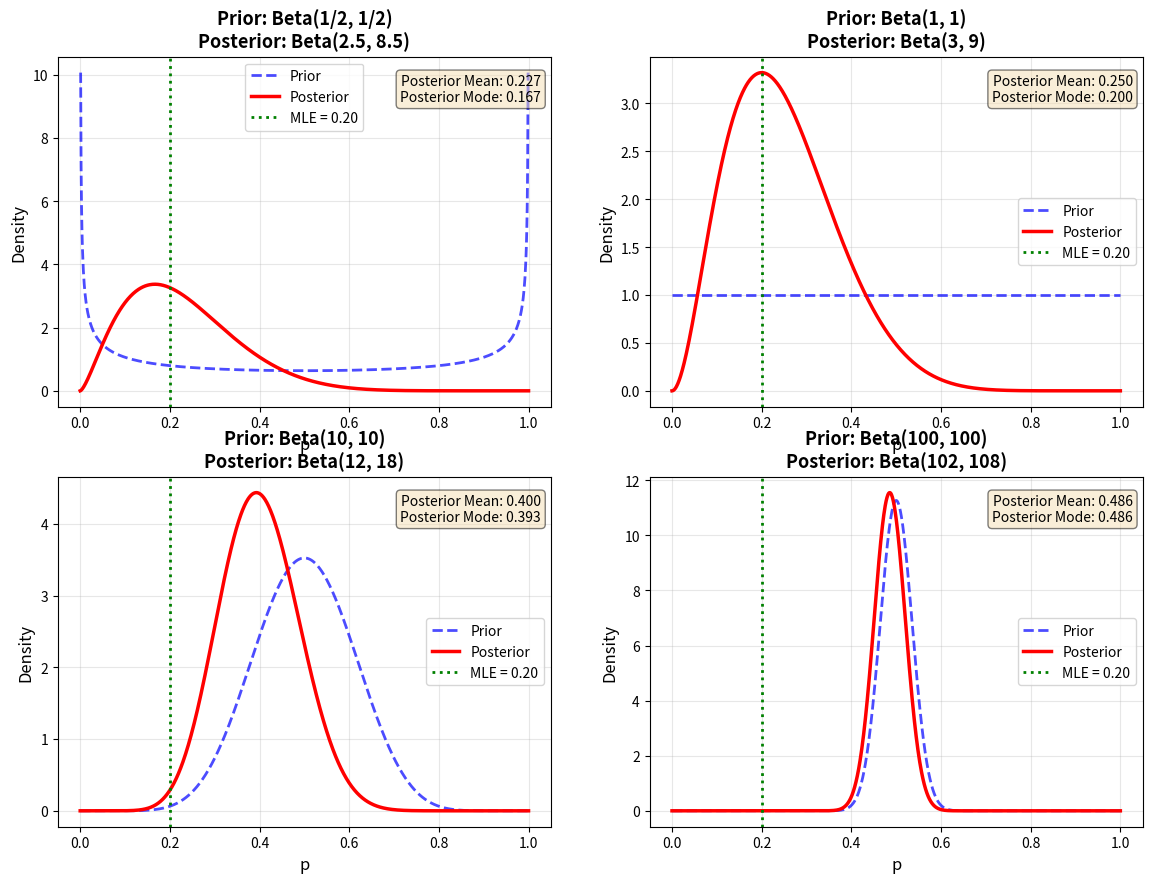

The matplotlib source for this figure:
import numpy as np
import matplotlib.pyplot as plt
from scipy.stats import beta

# Observed data
observations = [0, 1, 0, 1, 0, 0, 0, 0, 0, 0]
n_successes = sum(observations)  # number of 1s
n_trials = len(observations)     # total observations
n_failures = n_trials - n_successes  # number of 0s

print(f"Data summary:")
print(f"Total observations: {n_trials}")
print(f"Successes (1s): {n_successes}")
print(f"Failures (0s): {n_failures}")
print()

# Define priors (alpha, beta parameters)
priors = [
    (1/2, 1/2, "Beta(1/2, 1/2)"),
    (1, 1, "Beta(1, 1)"),
    (10, 10, "Beta(10, 10)"),
    (100, 100, "Beta(100, 100)")
]

# Create figure with subplots
fig, axes = plt.subplots(2, 2, figsize=(14, 10))
axes = axes.flatten()

# Range of p values
p_values = np.linspace(0, 1, 1000)

# For each prior, calculate and plot the posterior
for idx, (alpha_prior, beta_prior, label) in enumerate(priors):
    # Posterior parameters using Beta-Binomial conjugacy
    # If prior is Beta(α, β) and we observe k successes in n trials,
    # then posterior is Beta(α + k, β + n - k)
    alpha_post = alpha_prior + n_successes
    beta_post = beta_prior + n_failures
    
    # Calculate prior and posterior densities
    prior_pdf = beta.pdf(p_values, alpha_prior, beta_prior)
    posterior_pdf = beta.pdf(p_values, alpha_post, beta_post)
    
    # Plot
    ax = axes[idx]
    ax.plot(p_values, prior_pdf, 'b--', linewidth=2, label='Prior', alpha=0.7)
    ax.plot(p_values, posterior_pdf, 'r-', linewidth=2.5, label='Posterior')
    ax.axvline(x=n_successes/n_trials, color='green', linestyle=':', 
               linewidth=2, label=f'MLE = {n_successes/n_trials:.2f}')
    
    # Calculate posterior mean and mode
    post_mean = alpha_post / (alpha_post + beta_post)
    if alpha_post > 1 and beta_post > 1:
        post_mode = (alpha_post - 1) / (alpha_post + beta_post - 2)
    else:
        post_mode = None
    
    ax.set_xlabel('p', fontsize=12)
    ax.set_ylabel('Density', fontsize=12)
    ax.set_title(f'Prior: {label}\nPosterior: Beta({alpha_post}, {beta_post})', 
                 fontsize=13, fontweight='bold')
    ax.legend(fontsize=10)
    ax.grid(True, alpha=0.3)
    
    # Add text with posterior statistics
    text_str = f'Posterior Mean: {post_mean:.3f}'
    if post_mode is not None:
        text_str += f'\nPosterior Mode: {post_mode:.3f}'
    ax.text(0.98, 0.95, text_str, transform=ax.transAxes,
            fontsize=10, verticalalignment='top', horizontalalignment='right',
            bbox=dict(boxstyle='round', facecolor='wheat', alpha=0.5))
    
    print(f"{label}:")
    print(f"  Posterior: Beta({alpha_post}, {beta_post})")
    print(f"  Posterior Mean: {post_mean:.4f}")
    if post_mode is not None:
        print(f"  Posterior Mode: {post_mode:.4f}")
    print()

plt.show()
# [redacted]
print("Plot saved successfully!")
# plt.close()